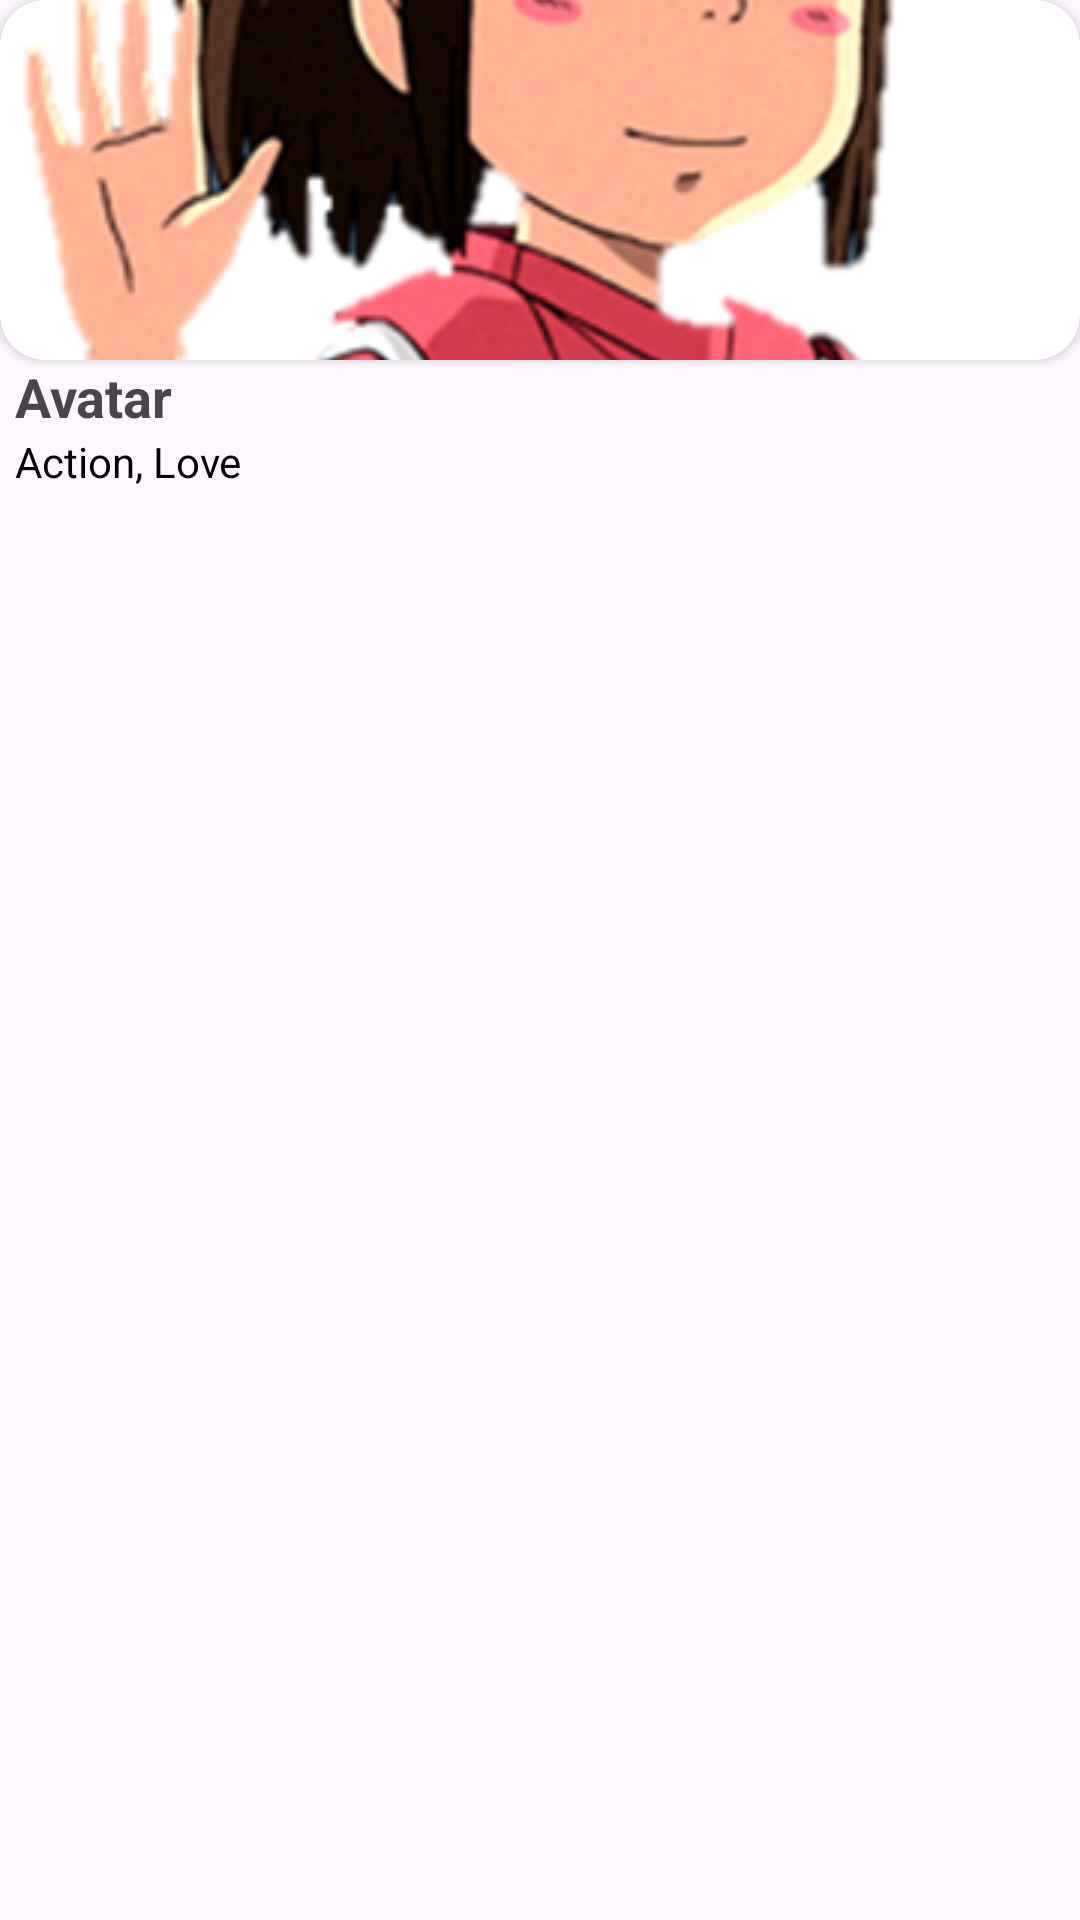

Produce the Android XML layout that renders to this screen, including the resource entries it uses.
<!-- AndroidManifest.xml: application theme Theme.DayToon -->
<!-- res/layout/view_holder_storynovel.xml -->
<?xml version="1.0" encoding="utf-8"?>
<LinearLayout
    xmlns:android="http://schemas.android.com/apk/res/android"
    xmlns:app="http://schemas.android.com/apk/res-auto"
    android:layout_marginEnd="5dp"
    android:layout_width="120dp"
    android:layout_height="200dp"
    android:layout_marginStart="@dimen/m10"
    android:orientation="vertical">

    <androidx.cardview.widget.CardView
        android:layout_width="match_parent"
        android:layout_height="120dp"
        app:cardCornerRadius="15dp">

        <ImageView
            android:id="@+id/image"
            android:layout_width="match_parent"
            android:layout_height="match_parent"
            android:layout_gravity="center"
            android:scaleType="centerCrop"
            android:src="@drawable/img_1"/>

    </androidx.cardview.widget.CardView>

    <TextView
        android:id="@+id/title"
        android:layout_marginStart="5dp"
        android:textSize="18sp"
        android:textStyle="bold"
        android:layout_width="wrap_content"
        android:layout_height="wrap_content"
        android:text="Avatar"/>
    <TextView
        android:id="@+id/description"
        android:layout_marginStart="5dp"
        android:textColor="@color/black"
        android:textSize="14sp"
        android:layout_width="match_parent"
        android:layout_height="0dp"
        android:layout_weight="1"
        android:layout_marginBottom="5dp"
        android:text="Action, Love" />
</LinearLayout>
<!-- resources referenced by this layout -->
<resources>
  <color name="black">#FF000000</color>
  <dimen name="m10">10dp</dimen>
  <!-- drawable img_1: png bitmap (drawable, 225064 bytes) -->
  <style name="Theme.DayToon" parent="Base.Theme.DayToon" />
  <style name="Base.Theme.DayToon" parent="Theme.Material3.DayNight.NoActionBar">
          
          
      </style>
</resources>
